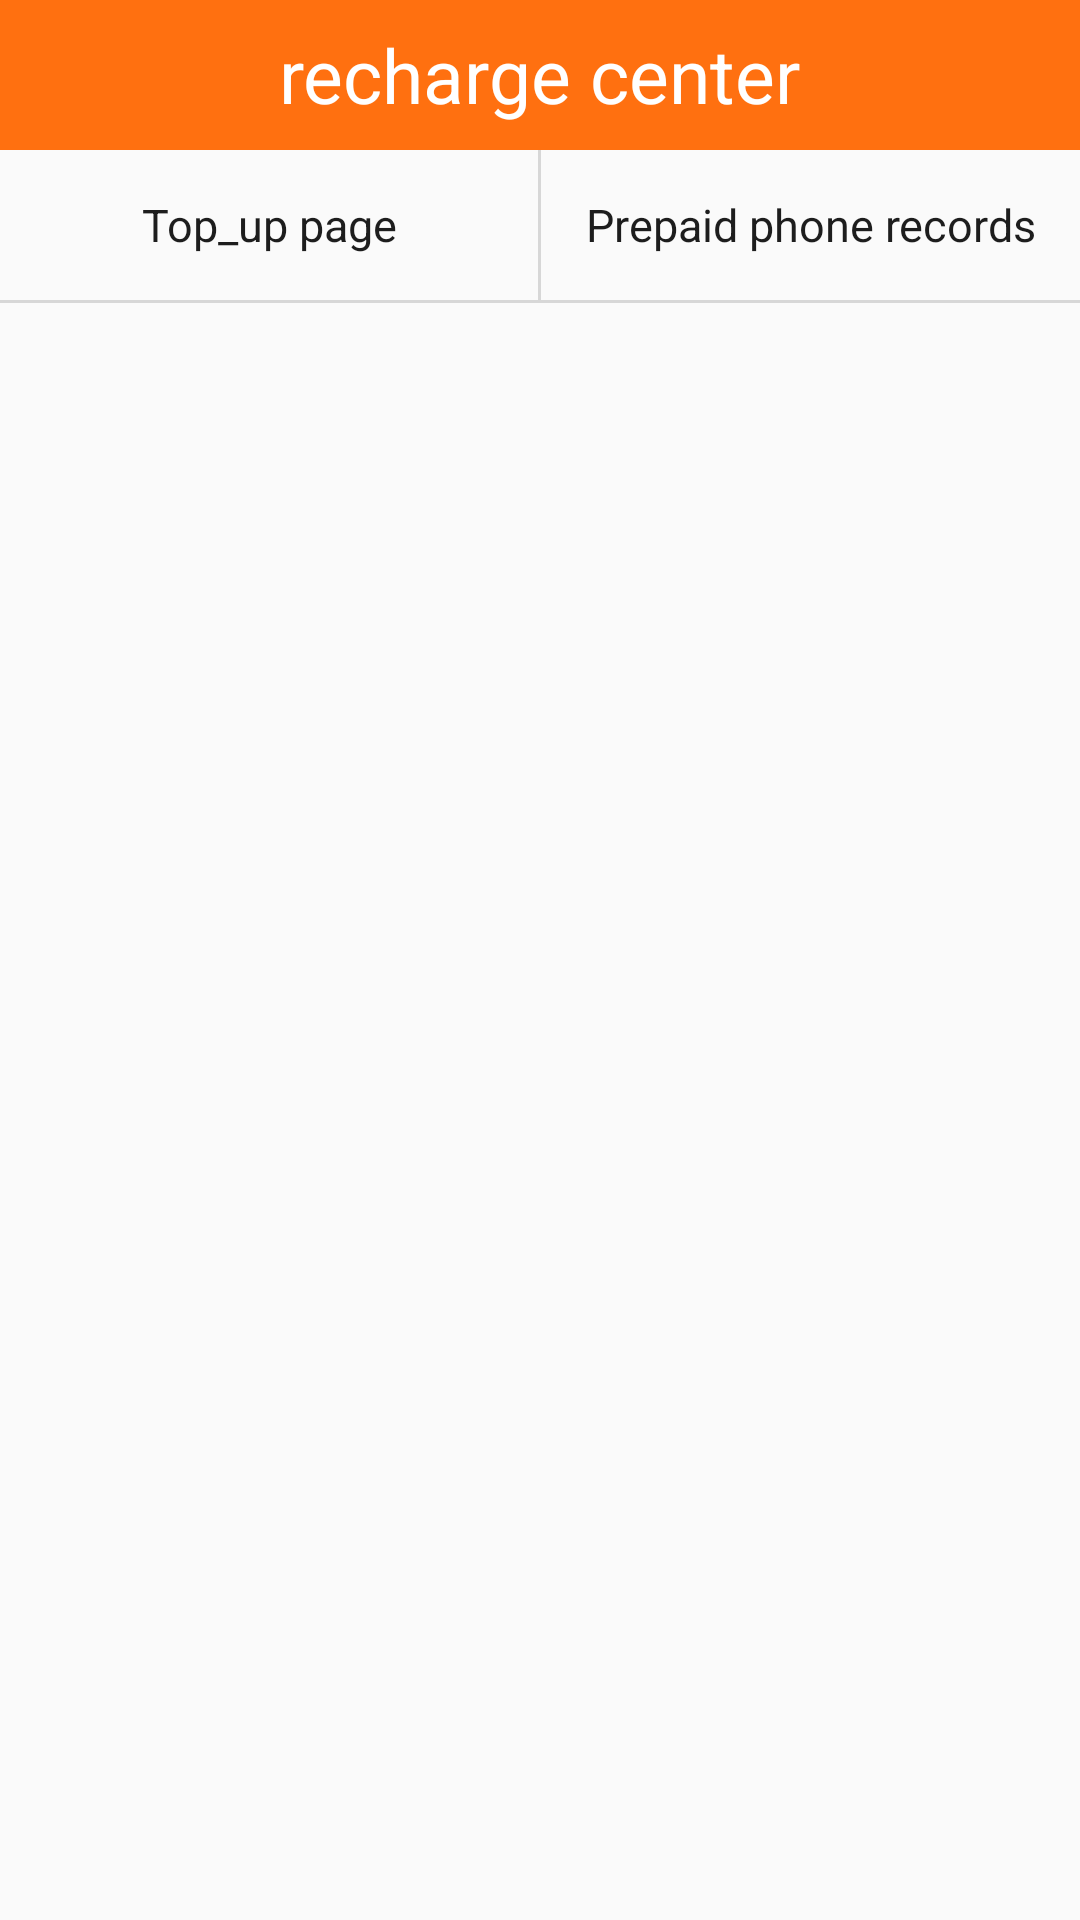

Android layout source for this screen:
<!-- AndroidManifest.xml: application theme AppTheme -->
<!-- res/layout/activity_recharge.xml -->
<?xml version="1.0" encoding="utf-8"?>
<LinearLayout xmlns:android="http://schemas.android.com/apk/res/android"
    xmlns:tools="http://schemas.android.com/tools"
    android:id="@+id/activity_recharge"
    android:layout_width="match_parent"
    android:layout_height="match_parent"
    android:orientation="vertical">

    <RelativeLayout
        android:layout_width="match_parent"
        android:layout_height="50dp"
        android:background="@color/titleColor">

        <ImageView
            android:id="@+id/recharge_image_back"
            android:layout_width="wrap_content"
            android:layout_height="match_parent"
            android:src="@mipmap/back_nomal"
            android:layout_marginStart="10dp"/>
        <TextView
            android:layout_width="wrap_content"
            android:layout_height="wrap_content"
            android:text="@string/recharge_center"
            android:textColor="@color/white"
            android:layout_centerInParent="true"
            android:textSize="25sp"/>
    </RelativeLayout>


    <LinearLayout
        android:layout_width="match_parent"
        android:layout_height="50dp"
        android:orientation="horizontal">

        <TextView
            android:id="@+id/recharge_tv_chongzhiyemian"
            android:layout_width="0dp"
            android:layout_height="match_parent"
            android:layout_weight="1"
            android:text="@string/top_up_page"
            android:gravity="center"
            android:textColor="@color/black"
            android:textSize="15sp"/>
        <View
            android:layout_width="1dp"
            android:layout_height="match_parent"
            android:background="@color/divide_line"/>
        <TextView
            android:id="@+id/recharge_tv_chongzhijilu"
            android:layout_width="0dp"
            android:layout_height="match_parent"
            android:layout_weight="1"
            android:text="@string/prepaid_phone_records"
            android:gravity="center"
            android:textColor="@color/black"
            android:textSize="15sp"/>

    </LinearLayout>
    <View
        android:layout_width="match_parent"
        android:layout_height="1dp"
        android:background="@color/divide_line"/>

    <FrameLayout
        android:id="@+id/recharge_framlayout"
        android:layout_width="match_parent"
        android:layout_height="match_parent"/>

</LinearLayout>
<!-- resources referenced by this layout -->
<resources>
  <color name="black">#1D1D1D</color>
  <color name="divide_line">#D7D7D7</color>
  <color name="titleColor">#FF7010</color>
  <color name="white">#ffff</color>
  <string name="prepaid_phone_records">Prepaid phone records</string>
  <string name="recharge_center">recharge center</string>
  <string name="top_up_page">Top_up page</string>
  <style name="AppTheme" parent="Theme.AppCompat.Light.NoActionBar">
          
          <item name="colorPrimary">@color/colorPrimary</item>
          <item name="colorPrimaryDark">@color/colorPrimaryDark</item>
          <item name="colorAccent">@color/colorAccent</item>
      </style>
  <color name="colorPrimary">#3F51B5</color>
  <color name="colorPrimaryDark">#303F9F</color>
  <color name="colorAccent">#FF4081</color>
</resources>
